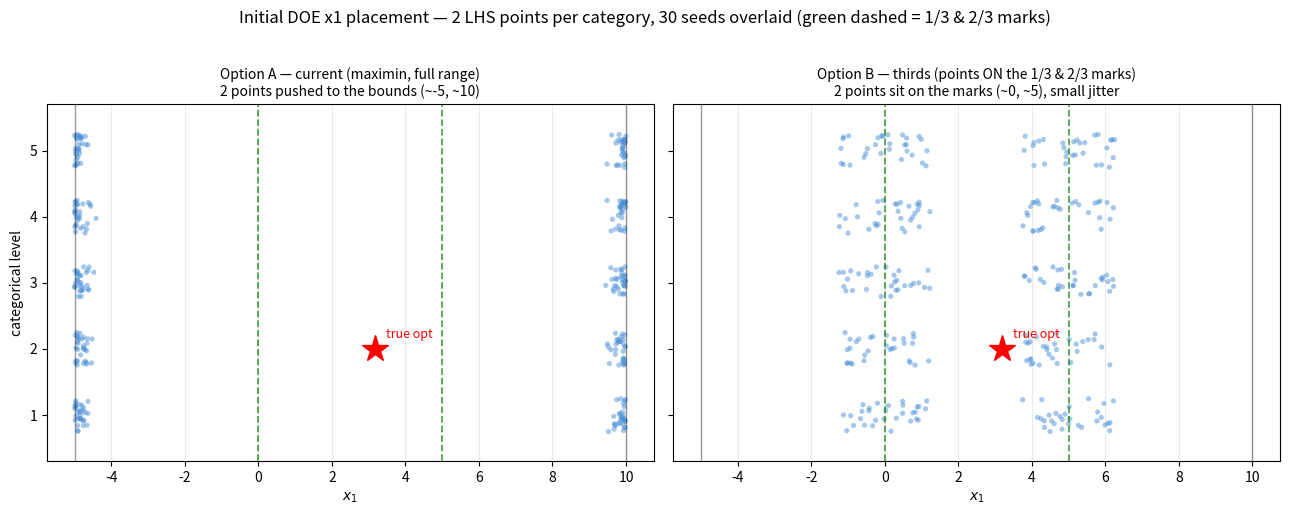

Reproduce this figure in Python.
"""Compare two initial-DOE x1 placement schemes for the 2-point-per-category LHS.
Faithfully mimics MATLAB lhsdesign: Option A uses maximin (current), Option B
places points around the 1/3 and 2/3 marks (random LHS over the inner 2/3 range)."""
import numpy as np
import matplotlib.pyplot as plt

LB, UB = -5.0, 10.0
N_LV, N_TR_LV = 5, 2
N_SEEDS = 30
GT_X1, GT_LV = 3.18, 2            # true optimum location


def lhs_unit(n, rng):
    """One random point per equal bin (pure LHS, no optimization)."""
    perm = rng.permutation(n)
    return np.sort((perm + rng.random(n)) / n)


def lhs_maximin(n, rng, iters=1000):
    """Mimics lhsdesign(n,1,'iterations',iters): best min-distance LHS."""
    best, bestd = None, -1.0
    for _ in range(iters):
        pts = (rng.permutation(n) + rng.random(n)) / n
        d = np.min(np.abs(pts[:, None] - pts[None, :]) + np.eye(n) * 9)
        if d > bestd:
            bestd, best = d, pts
    return np.sort(best)


def option_A(rng):                       # current: maximin over full range
    u = lhs_maximin(N_TR_LV, rng)
    return u * (UB - LB) + LB


def option_B(rng):                       # thirds: points sit ON the 1/3 & 2/3 marks
    fracs = np.arange(1, N_TR_LV + 1) / (N_TR_LV + 1)   # 1/3, 2/3  -> 0.0, 5.0
    centers = LB + fracs * (UB - LB)
    gap = (UB - LB) / (N_TR_LV + 1)                     # 5.0
    jit = gap / 4.0                                     # +/-1.25 so they hug the marks
    return centers + (rng.random(N_TR_LV) - 0.5) * 2 * jit


def collect(opt):
    rows = []
    for seed in range(1, N_SEEDS + 1):
        rng = np.random.default_rng(seed)
        for lv in range(1, N_LV + 1):
            for x1 in opt(rng):
                rows.append((lv, x1))
    return np.array(rows)


def main():
    thirds = [LB + (UB - LB) / 3, LB + 2 * (UB - LB) / 3]   # 0.0, 5.0
    fig, axes = plt.subplots(1, 2, figsize=(13, 5), sharex=True, sharey=True)
    for ax, (name, opt, sub) in zip(
            axes,
            [("Option A — current (maximin, full range)", option_A,
              "2 points pushed to the bounds (~-5, ~10)"),
             ("Option B — thirds (points ON the 1/3 & 2/3 marks)", option_B,
              "2 points sit on the marks (~0, ~5), small jitter")]):
        pts = collect(opt)
        jit = (np.random.default_rng(0).random(len(pts)) - 0.5) * 0.5
        ax.scatter(pts[:, 1], pts[:, 0] + jit, s=14, alpha=0.5,
                   color="#4a90d9", edgecolor="none")
        for b in (LB, UB):
            ax.axvline(b, color="k", ls="-", lw=1, alpha=0.4)
        for t in thirds:
            ax.axvline(t, color="green", ls="--", lw=1.3, alpha=0.7)
        ax.plot(GT_X1, GT_LV, "r*", ms=20, zorder=5)
        ax.annotate("true opt", (GT_X1, GT_LV), textcoords="offset points",
                    xytext=(8, 8), color="r", fontsize=9)
        ax.set_title(f"{name}\n{sub}", fontsize=10)
        ax.set_xlabel("$x_1$"); ax.set_yticks(range(1, N_LV + 1))
        ax.set_ylim(0.3, N_LV + 0.7); ax.grid(axis="x", alpha=0.25)
    axes[0].set_ylabel("categorical level")
    fig.suptitle("Initial DOE x1 placement — 2 LHS points per category, "
                 f"{N_SEEDS} seeds overlaid (green dashed = 1/3 & 2/3 marks)",
                 y=1.02, fontsize=12)
    fig.tight_layout()
    out = "doe_options.png"
    fig.savefig(out, dpi=140, bbox_inches="tight")
    print("saved", out)


if __name__ == "__main__":
    main()
